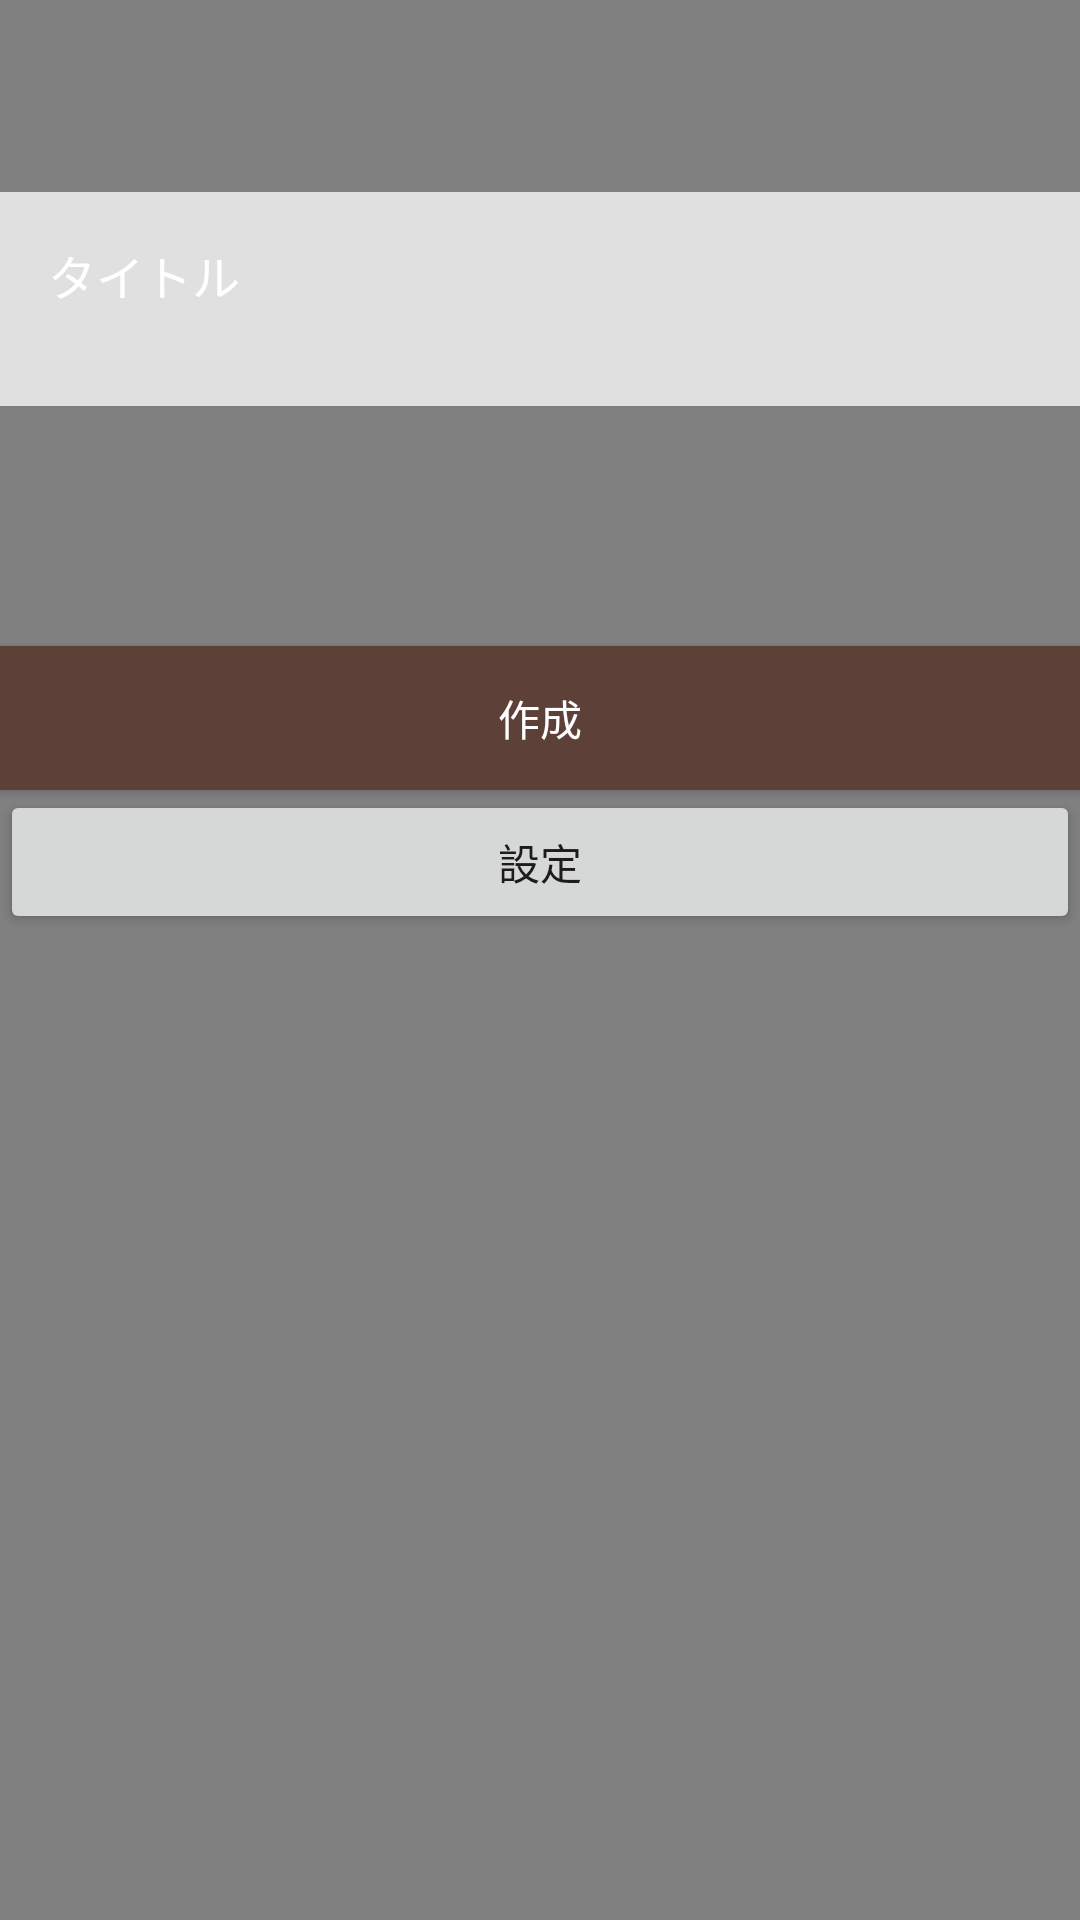

Android layout source for this screen:
<!-- AndroidManifest.xml: activity theme Theme.TranslucentBackground -->
<!-- res/layout/activity_create.xml -->
<?xml version="1.0" encoding="utf-8"?>
<RelativeLayout xmlns:android="http://schemas.android.com/apk/res/android"
    android:layout_width="match_parent"
    android:layout_height="match_parent"
    android:layout_margin="16dp">

    <LinearLayout
        android:layout_width="match_parent"
        android:layout_height="wrap_content"
        android:orientation="vertical">

        <EditText
            android:id="@+id/titleEditText"
            android:layout_width="match_parent"
            android:layout_height="wrap_content"
            android:layout_marginTop="64dp"
            android:background="@color/colorPrimary"
            android:hint="タイトル"
            android:inputType="none|text|textMultiLine"
            android:padding="16dp"
            android:textColor="@android:color/background_light"
            android:textColorHint="@android:color/background_light"
            android:textSize="16sp" />

        

        

        <Spinner
            android:id="@+id/categorySpinner"
            android:layout_width="match_parent"
            android:layout_height="wrap_content"
            android:layout_gravity="right"
            android:background="@color/colorPrimary"
            android:gravity="right"
            android:padding="8dp"
            android:spinnerMode="dialog" />

        <Button
            android:id="@+id/button"
            android:layout_width="match_parent"
            android:layout_height="wrap_content"
            android:layout_marginTop="80dp"
            android:background="@color/colorAccent"
            android:onClick="create"
            android:text="作成"
            android:textColor="@android:color/background_light" />

        <Button
            android:id="@+id/button5"
            android:layout_width="match_parent"
            android:layout_height="wrap_content"
            android:onClick="move"
            android:text="設定" />
    </LinearLayout>
</RelativeLayout>
<!-- resources referenced by this layout -->
<resources>
  <color name="colorAccent">#5d4037</color>
  <color name="colorPrimary">#E0E0E0</color>
  <style name="Theme.TranslucentBackground" parent="AppTheme">
  
          <item name="android:windowBackground">@drawable/transparameter</item>
          <item name="android:colorBackgroundCacheHint">@null</item>
          <item name="android:windowIsTranslucent">true</item>
          <item name="android:windowNoTitle">true</item>
  
  
  
      </style>
  <style name="AppTheme" parent="Theme.AppCompat.Light.DarkActionBar">
  
  
  
  
  
          <item name="colorPrimary">@color/colorPrimary</item>
          <item name="colorPrimaryDark">@color/colorPrimaryDark</item>
          <item name="colorAccent">@color/colorAccent</item>
  
  
          
          
  
      </style>
  <color name="colorPrimaryDark">#9e9e9e</color>
</resources>
